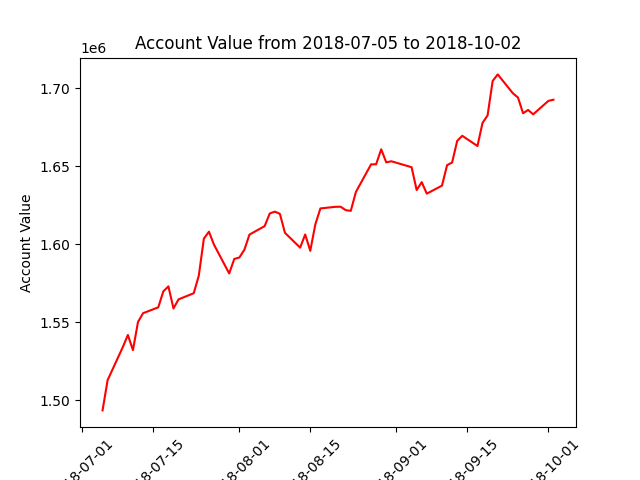

The file beside this chart, header and first rows:
datadate, account_value
20180705, 1493642
20180706, 1513034
20180709, 1534235
20180710, 1541998
20180711, 1532266
20180712, 1550361
20180713, 1555947
20180716, 1559707
20180717, 1569962
20180718, 1573125
20180719, 1558976
20180720, 1564818
20180723, 1568734
20180724, 1580071
20180725, 1603755
20180726, 1608183
20180727, 1599843
20180730, 1581412
20180731, 1590742
20180801, 1591614
20180802, 1596674
20180803, 1606321
20180806, 1611770
20180807, 1619853
20180808, 1621047
20180809, 1619639
20180810, 1607471
20180813, 1597970
20180814, 1606398
20180815, 1595913
20180816, 1612871
20180817, 1623094
20180820, 1624142
20180821, 1624183
20180822, 1621985
20180823, 1621542
20180824, 1633603
20180827, 1651332
20180828, 1651416
20180829, 1660987
20180830, 1652617
20180831, 1653329
20180904, 1649509
20180905, 1634884
20180906, 1639956
20180907, 1632566
20180910, 1637713
20180911, 1650796
20180912, 1652528
20180913, 1666395
20180914, 1669651
20180917, 1663106
20180918, 1677908
20180919, 1682742
20180920, 1704782
20180921, 1709002
20180924, 1696876
20180925, 1694180
20180926, 1684105
20180927, 1686216
... 3 more rows
